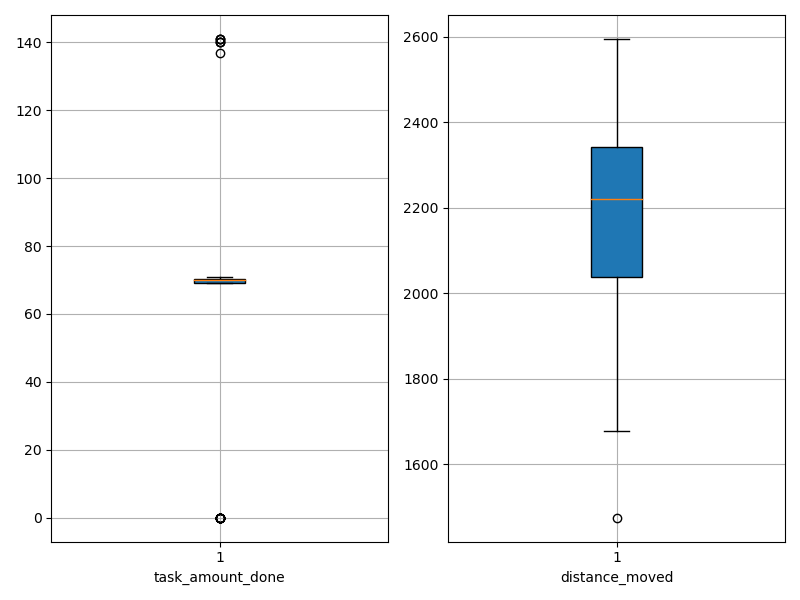

The table this chart was drawn from, first rows:
agent_id, task_amount_done, distance_moved
0, 70.0, 2208
1, 0.0, 2592
2, 71.0, 2080
3, 70.0, 2267
4, 70.0, 2272
5, 71.0, 2233
6, 70.0, 2282
7, 70.0, 1772
8, 70.0, 2038
9, 140.0, 1845
10, 69.0, 2126
11, 70.0, 1936
12, 70.0, 2169
13, 140.0, 1919
14, 71.0, 2340
15, 140.0, 1678
16, 0.0, 2503
17, 69.0, 2255
18, 71.0, 2060
19, 70.0, 2150
20, 71.0, 2221
21, 0.0, 2316
22, 70.0, 2343
23, 141.0, 1475
24, 70.0, 2033
25, 0.0, 2575
26, 0.0, 2345
27, 69.0, 1842
28, 0.0, 2476
29, 0.0, 2539
30, 70.0, 2290
31, 141.0, 1891
32, 0.0, 2595
33, 70.0, 2030
34, 69.0, 2358
35, 70.0, 2220
36, 0.0, 2368
37, 0.0, 2521
38, 70.0, 2193
39, 70.0, 2264
40, 71.0, 2029
41, 70.0, 2118
42, 70.0, 2082
43, 69.0, 2079
44, 0.0, 2426
45, 70.0, 2258
46, 141.0, 1869
47, 0.0, 2511
48, 70.0, 2174
49, 69.0, 2154
50, 70.0, 2337
51, 70.0, 2211
52, 70.0, 2400
53, 71.0, 2263
54, 71.0, 2346
55, 69.0, 2260
56, 70.0, 1797
57, 0.0, 2552
58, 137.0, 1908
59, 69.0, 2034
